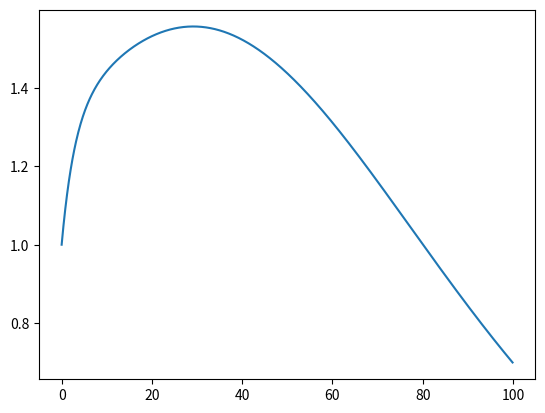

Python code for this plot:
from __future__ import absolute_import
from __future__ import division
from __future__ import print_function

import numpy as np
import pandas as pd
import scipy as sp
from scipy.integrate import odeint
import matplotlib.pyplot as plt


class SEIARV():
    """
    Suspected-Exposed-Symptomatic Infected-Asymptomatic Infected
    -Recovered-Vaccinated Model
    """

    def __init__(self, ctrl_C=None, ctrl_D=None, waning_rate=None, water_input_C=None, water_input_D=None,
                 travel=None, travel_V=None, vac_plan_C=None, vac_plan_D=None,
                 initS_C=100, initE_C=1, initA_C=1, initI_C=1, initR1_C=0, initR2_C=0,
                 initV_C=0, initE_C_V=0, initA_C_V=0, initI_C_V=0, initR1_C_V=0, initR2_C_V=0,
                 initW_C=0, initM_C=100,
                 initS_D=1000, initE_D=1, initA_D=1, initI_D=1, initR1_D=0, initR2_D=0,
                 initV_D=0, initE_D_V=0, initA_D_V=0, initI_D_V=0, initR1_D_V=0, initR2_D_V=0,
                 initW_D=0, initM_D=100,
                 t0=0, dt=0.1, tend=200,
                 N_C=100, N_D=200,
                 beta_C=0.2, beta_D=0.22,
                 k_E=1 / 3, k_A=1 / 3, sigma=1 / 5.2, rho=0.18,
                 gamma_I=1 / 12, gamma_A=1 / 10, gamma_R=1 / 13,
                 p_0=100, p_E=0.1, p_A=0.1, p_R=0.1,
                 lambda_C=1, lambda_D=1,
                 nu=0.2, epsilon=0.5, rho_V=0.8, sigma_V=1 / 5, gamma_I_V=1 / 10, gamma_A_V=1 / 8, gamma_R_V=1 / 10,
                 p_1=50,
                 nature_birth_C=0, nature_birth_D=0, nature_death=0, vac_rate=0):
        self.ctrl_C = ctrl_C if ctrl_C is not None else lambda t: 1
        self.ctrl_D = ctrl_D if ctrl_D is not None else lambda t: 1
        self.waning_rate = waning_rate if waning_rate is not None else lambda t: 1
        self.water_input_C = water_input_C if water_input_C is not None else lambda t: 100
        self.water_input_D = water_input_D if water_input_D is not None else lambda t: 100
        self.travel = travel if travel is not None else lambda t: 0
        self.travel_V = travel_V if travel_V is not None else lambda t: 0
        self.vac_plan_C = vac_plan_C if vac_plan_C is not None else lambda t: 0
        self.vac_plan_D = vac_plan_D if vac_plan_D is not None else lambda t: 0
        # time-dependent function; Initial value; time; parameters; others
        self.initvalue = {"initS_C": initS_C, "initE_C": initE_C, "initA_C": initA_C, "initI_C": initI_C,
                          "initR1_C": initR1_C, "initR2_C": initR2_C,
                          "initV_C": initV_C, "initE_C_V": initE_C_V, "initA_C_V": initA_C_V, "initI_C_V": initI_C_V,
                          "initR1_C_V": initR1_C_V, "initR2_C_V": initR2_C_V, "initW_C": initW_C, "initM_C": initM_C,
                          "initS_D": initS_D, "initE_D": initE_D, "initA_D": initA_D, "initI_D": initI_D,
                          "initR1_D": initR1_D, "initR2_D": initR2_D,
                          "initV_D": initV_D, "initE_D_V": initE_D_V, "initA_D_V": initA_D_V, "initI_D_V": initI_D_V,
                          "initR1_D_V": initR1_D_V, "initR2_D_V": initR2_D_V, "initW_D": initW_D, "initM_D": initM_D}
        self.timepara = {"t0": t0, "dt": dt, "tend": tend}
        self.para = {"N_C": N_C, "N_D": N_D,
                     "beta_C": beta_C, "beta_D": beta_D,
                     "k_E": k_E, "k_A": k_A, "sigma": sigma, "rho": rho,
                     "gamma_I": gamma_I, "gamma_A": gamma_A, "gamma_R": gamma_R,
                     "p_0": p_0, "p_E": p_E, "p_A": p_A, "p_R": p_R,
                     "lambda_C": lambda_C, "lambda_D": lambda_D,
                     "nu": nu, "epsilon": epsilon, "rho_V": rho_V, "sigma_V": sigma_V,
                     "gamma_I_V": gamma_I_V, "gamma_A_V": gamma_A_V, "gamma_R_V": gamma_R_V, "p_1": p_1,
                     "nature_birth_C": nature_birth_C, "nature_birth_D": nature_birth_D, "nature_death": nature_death,
                     "vac_rate": vac_rate}

    # Compartment models
    @staticmethod
    def SEIARV_model(y, t, N_C=100, N_D=200,
                     beta_C=0.2, beta_D=0.22,
                     k_E=1 / 3, k_A=1 / 3, sigma=1 / 5.2, rho=0.18,
                     gamma_I=1 / 12, gamma_A=1 / 10, gamma_R=1 / 13,
                     p_0=100, p_E=0.1, p_A=0.1, p_R=0.1,
                     lambda_C=1, lambda_D=1,
                     nu=0.2, epsilon=0.5, rho_V=0.8, sigma_V=1 / 5, gamma_I_V=1 / 10, gamma_A_V=1 / 8, gamma_R_V=1 / 10,
                     p_1=50, nature_birth_C=0, nature_birth_D=0, nature_death=0, vac_rate=0):
        S_C, E_C, A_C, I_C, R1_C, R2_C, V_C, E_C_V, A_C_V, I_C_V, R1_C_V, R2_C_V, W_C, M_C, \
        S_D, E_D, A_D, I_D, R1_D, R2_D, V_D, E_D_V, A_D_V, I_D_V, R1_D_V, R2_D_V, W_D, M_D = y

        # time-dependent function
        SEIARV_1 = SEIARV()
        ctrl_C = SEIARV_1.ctrl_C  # input control function
        ctrl_D = SEIARV_1.ctrl_D
        waning_rate = SEIARV_1.waning_rate
        water_input_C = SEIARV_1.water_input_C
        water_input_D = SEIARV_1.water_input_D
        travel = SEIARV_1.travel
        travel_V = SEIARV_1.travel_V
        vac_plan_C = SEIARV_1.vac_plan_C
        vac_plan_D = SEIARV_1.vac_plan_D
        # Calculation
        N1_C = S_C + E_C + A_C + I_C + R1_C + R2_C
        N2_C = V_C + E_C_V + A_C_V + I_C_V + R1_C_V + R2_C_V
        N_stay_C = (1 - travel(t)) * N1_C + travel(t) * I_C + (1 - travel_V(t)) * N2_C + travel_V(t) * I_C_V
        N_stay_D = N_D + travel(t) * N1_C - travel(t) * I_C + travel_V(t) * N2_C - travel_V(t) * I_C_V

        ## non-vac individuals with infectiveness in University
        Infective_C = k_E * (1 - travel(t)) * E_C + k_A * (
                1 - travel(t)) * A_C + I_C
        ## vac individuals with infectiveness in University
        Infective_C_V = k_E * (1 - travel_V(t)) * E_C_V + k_A * (
                1 - travel_V(t)) * A_C_V + I_C_V
        ## non-vac individuals with infectiveness in Downtown
        Infective_D = k_E * (travel(t) * E_C + E_D) + k_A * (travel(t) * A_C + A_D) + I_D
        ## vac individuals with infectiveness in Dwontown
        Infective_D_V = k_E * (travel_V(t) * E_C_V + E_D_V) + k_A * (travel_V(t) * A_C_V + A_D_V) + I_D_V
        ## non-vac infection of students in university
        Infec_C = beta_C * ctrl_C(t) * (1 - travel(t)) * S_C * (Infective_C + nu * Infective_C_V) / N_stay_C
        ## non-vac infection of students in downtown
        Infec_D = beta_D * ctrl_D(t) * travel(t) * S_C * (Infective_D + nu * Infective_D_V) / N_stay_D
        ## vac infection of students in university
        Infec_C_V = epsilon * beta_C * ctrl_C(t) * (1 - travel_V(t)) * V_C * (
                Infective_C + nu * Infective_C_V) / N_stay_C
        ## vac infection of students in downtown
        Infec_D_V = epsilon * beta_D * ctrl_D(t) * travel_V(t) * V_C * (Infective_D + nu * Infective_D_V) / N_stay_D
        ## non-vac infection of downtown individuals
        down_Infec = beta_D * ctrl_D(t) * S_D * (Infective_D + nu * Infective_D_V) / N_stay_D
        ## vac infection of downtown individuals
        down_Infec_V = epsilon * beta_D * ctrl_D(t) * V_D * (Infective_D + nu * Infective_D_V) / N_stay_D
        ## Viral shedding in University
        shed_C = p_0 * (I_C + (1 - travel(t)) * (p_A * A_C + p_E * E_C + p_R * R1_C)) + p_1 * (
                I_C_V + (1 - travel_V(t)) * (p_A * A_C_V + p_E * E_C_V + p_R * R1_C_V))
        shed_D = p_0 * travel(t) * (p_A * A_C + p_E * E_C + p_R * R1_C) + p_1 * travel_V(t) * (
                p_A * A_C_V + p_E * E_C_V + p_R * R1_C_V) + p_0 * (
                         I_D + p_A * A_D + p_E * E_D + p_R * R1_D) + p_1 * (
                         I_D_V + p_A * A_D_V + p_E * E_D_V + p_R * R1_D_V)

        ## Choice of vaccination term phi(t)S or phi(t); vac_rate=0, phi(t); vac_rate=1, phi(t) S
        vac_C = vac_plan_C(t) * (vac_rate * S_C + 1 - vac_rate)
        vac_D = vac_plan_D(t) * (vac_rate * S_D + 1 - vac_rate)

        # dydt
        dS_C = nature_birth_C - Infec_C - Infec_D - vac_C - nature_death * S_C
        dE_C = Infec_C + Infec_D - sigma * E_C - nature_death * E_C
        dA_C = rho * sigma * E_C - gamma_A * A_C - nature_death * A_C
        dI_C = (1 - rho) * sigma * E_C - gamma_I * I_C - nature_death * I_C
        dR1_C = gamma_A * A_C + gamma_I * I_C - gamma_R * R1_C - nature_death * R1_C
        dR2_C = gamma_R * R1_C - nature_death * R2_C
        dV_C = vac_C - Infec_C_V - Infec_D_V - nature_death * V_C
        dE_C_V = Infec_C_V + Infec_D_V - sigma_V * E_C_V - nature_death * E_C_V
        dA_C_V = rho_V * sigma_V * E_C_V - gamma_A_V * A_C_V - nature_death * A_C_V
        dI_C_V = (1 - rho_V) * sigma_V * E_C_V - gamma_I_V * I_C_V - nature_death * I_C_V
        dR1_C_V = gamma_A_V * A_C_V + gamma_I_V * I_C_V - gamma_R_V * R1_C_V - nature_death * R1_C_V
        dR2_C_V = gamma_R_V * R1_C_V - nature_death * R2_C_V
        dW_C = shed_C / M_C - waning_rate(t) * W_C
        dM_C = water_input_C(t) - lambda_C * M_C
        dS_D = nature_birth_D - down_Infec - vac_D - nature_death * S_D
        dE_D = down_Infec - sigma * E_D - nature_death * E_D
        dA_D = rho * sigma * E_D - gamma_A * A_D - nature_death * A_D
        dI_D = (1 - rho) * sigma * E_D - gamma_I * I_D - nature_death * I_D
        dR1_D = gamma_A * A_D + gamma_I * I_D - gamma_R * R1_D - nature_death * R1_D
        dR2_D = gamma_R * R1_D - nature_death * R2_D
        dV_D = vac_D - down_Infec_V - nature_death * V_D
        dE_D_V = down_Infec_V - sigma_V * E_D_V - nature_death * E_D_V
        dA_D_V = rho_V * sigma_V * E_D_V - gamma_A_V * A_D_V - nature_death * A_D_V
        dI_D_V = (1 - rho_V) * sigma_V * E_D_V - gamma_I_V * I_D_V - nature_death * I_D_V
        dR1_D_V = gamma_A_V * A_D_V + gamma_I_V * I_D_V - gamma_R_V * R1_D_V - nature_death * R1_D_V
        dR2_D_V = gamma_R_V * R1_D_V - nature_death * R2_D_V
        dW_D = shed_D / M_D - waning_rate(t) * W_D
        dM_D = water_input_D(t) - lambda_D * M_D
        return np.array(
            [dS_C, dE_C, dA_C, dI_C, dR1_C, dR2_C, dV_C, dE_C_V, dA_C_V, dI_C_V, dR1_C_V, dR2_C_V, dW_C, dM_C,
             dS_D, dE_D, dA_D, dI_D, dR1_D, dR2_D, dV_D, dE_D_V, dA_D_V, dI_D_V, dR1_D_V, dR2_D_V, dW_D, dM_D])

    # Solving the model by odeint
    def ode_sol(self):
        init_value = [self.initvalue[i] for i in self.initvalue.keys()]
        # print("Initial Value:", init_value)
        tspan = np.arange(self.timepara["t0"], self.timepara["tend"], self.timepara["dt"])  # time span
        # print("Tspan:", tspan)
        para = tuple([self.para[i] for i in self.para.keys()])  # args
        # print("Parameters:", para)
        sol = odeint(self.SEIARV_model, init_value, tspan, para, )
        return {"tspan": tspan, "solution": sol}


class SEIARV_one():
    """
    One region Suspected-Exposed-Symptomatic Infected-Asymptomatic Infected
    -Recovered-Vaccinated Model
    """

    def __init__(self, ctrl=None, waning_rate=None, water_input=None,
                 vac_plan=None, diagnosed=None, diagnosed_V=None,
                 initS=100, initE=1, initA=1, initI=1, initD=0, initR1=0, initR2=0,
                 initV=0, initE_V=0, initA_V=0, initI_V=0, initD_V=0, initR1_V=0, initR2_V=0,
                 initW=0, initM=100,
                 t0=0, dt=0.1, tend=200,
                 N=100,
                 beta=0.2,
                 k_E=1 / 3, k_A=1 / 3, sigma=1 / 5.2, rho=0.18,
                 gamma_I=1 / 12, gamma_A=1 / 10, gamma_R=1 / 13, gamma_D=1 / 10,
                 p_0=100, p_E=0.1, p_A=0.1, p_R=0.1,
                 lambda_0=1,
                 nu=0.2, epsilon=0.5, rho_V=0.8, sigma_V=1 / 5, gamma_I_V=1 / 10, gamma_A_V=1 / 8, gamma_R_V=1 / 10,
                 gamma_D_V=1 / 10,
                 p_1=50,
                 nature_birth=0, nature_death=0, vac_rate=0, diag_rate=1):
        self.ctrl = ctrl if ctrl is not None else lambda t: 1
        self.waning_rate = waning_rate if waning_rate is not None else lambda t: 1
        self.water_input = water_input if water_input is not None else lambda t: 100
        self.vac_plan = vac_plan if vac_plan is not None else lambda t: 0
        self.diagnosed = diagnosed if diagnosed is not None else lambda t: 0
        self.diagnosed_V = diagnosed_V if diagnosed_V is not None else lambda t: 0
        # time-dependent function; Initial value; time; parameters; others
        self.initvalue = {"initS": initS, "initE": initE, "initA": initA, "initI": initI, "initD": initD,
                          "initR1": initR1, "initR2": initR2,
                          "initV": initV, "initE_V": initE_V, "initA_V": initA_V, "initI_V": initI_V,
                          "initD_V": initD_V,
                          "initR1_V": initR1_V, "initR2_V": initR2_V, "initW": initW, "initM": initM}
        self.timepara = {"t0": t0, "dt": dt, "tend": tend}
        self.para = {"N": N,
                     "beta": beta,
                     "k_E": k_E, "k_A": k_A, "sigma": sigma, "rho": rho,
                     "gamma_I": gamma_I, "gamma_A": gamma_A, "gamma_R": gamma_R, "gamma_D": gamma_D,
                     "p_0": p_0, "p_E": p_E, "p_A": p_A, "p_R": p_R,
                     "lambda_0": lambda_0,
                     "nu": nu, "epsilon": epsilon, "rho_V": rho_V, "sigma_V": sigma_V,
                     "gamma_I_V": gamma_I_V, "gamma_A_V": gamma_A_V, "gamma_R_V": gamma_R_V, "gamma_D_V": gamma_D_V,
                     "p_1": p_1,
                     "nature_birth": nature_birth, "nature_death": nature_death,
                     "vac_rate": vac_rate, "diag_rate": diag_rate}

    # Compartment models
    @staticmethod
    def SEIARV_one_model(y, t, N=100,
                         beta=0.2,
                         k_E=1 / 3, k_A=1 / 3, sigma=1 / 5.2, rho=0.18,
                         gamma_I=1 / 12, gamma_A=1 / 10, gamma_R=1 / 13, gamma_D=1 / 10,
                         p_0=100, p_E=0.1, p_A=0.1, p_R=0.1,
                         lambda_0=1,
                         nu=0.2, epsilon=0.5, rho_V=0.8, sigma_V=1 / 5, gamma_I_V=1 / 10, gamma_A_V=1 / 8,
                         gamma_D_V=1 / 10,
                         gamma_R_V=1 / 10,
                         p_1=50, nature_birth=0, nature_death=0, vac_rate=0, diag_rate=1):
        S, E, A, I, D, R1, R2, V, E_V, A_V, I_V, D_V, R1_V, R2_V, W, M, = y

        # time-dependent function
        SEIARV_1 = SEIARV_one()
        ctrl = SEIARV_1.ctrl  # input control function
        waning_rate = SEIARV_1.waning_rate
        water_input = SEIARV_1.water_input
        diagnosed = SEIARV_1.diagnosed
        diagnosed_V = SEIARV_1.diagnosed_V
        vac_plan = SEIARV_1.vac_plan
        # Calculation
        N1 = S + E + A + I + D + R1 + R2
        N2 = V + E_V + A_V + I_V + D_V + R1_V + R2_V
        N_stay = N1 + N2

        ## non-vac individuals with infectiveness in University
        Infective = k_E * E + k_A * A + I
        ## vac individuals with infectiveness in University
        Infective_V = k_E * E_V + k_A * A_V + I_V
        ## non-vac infection of students in university
        Infec = beta * ctrl(t) * S * (Infective + nu * Infective_V) / N_stay
        ## vac infection of students in university
        Infec_V = epsilon * beta * ctrl(t) * V * (
                Infective + nu * Infective_V) / N_stay
        ## Viral shedding in University
        shed = p_0 * (I + D + p_A * A + p_E * E + p_R * R1) + p_1 * (
                I_V + D_V + p_A * A_V + p_E * E_V)

        ## Choice of vaccination term phi(t)S or phi(t); vac_rate=0, phi(t); vac_rate=1, phi(t) S
        vac = vac_plan(t) * (vac_rate * S + 1 - vac_rate)
        diag_A = diagnosed(t) * (diag_rate * A + 1 - diag_rate)
        diag_I = diagnosed(t) * (diag_rate * I + 1 - diag_rate)
        diag_A_V = diagnosed_V(t) * (diag_rate * A_V + 1 - diag_rate)
        diag_I_V = diagnosed_V(t) * (diag_rate * I_V + 1 - diag_rate)

        # dydt
        dS = nature_birth - Infec - vac - nature_death * S
        dE = Infec - sigma * E - nature_death * E
        dA = rho * sigma * E - gamma_A * A - nature_death * A - diag_A
        dI = (1 - rho) * sigma * E - gamma_I * I - nature_death * I - diag_I
        dD = diag_A + diag_I - gamma_D * D
        dR1 = gamma_D * D + gamma_A * A + gamma_I * I - gamma_R * R1 - nature_death * R1
        dR2 = gamma_R * R1 - nature_death * R2
        dV = vac - Infec_V - nature_death * V
        dE_V = Infec_V - sigma_V * E_V - nature_death * E_V
        dA_V = rho_V * sigma_V * E_V - gamma_A_V * A_V - nature_death * A_V - diag_A_V
        dI_V = (1 - rho_V) * sigma_V * E_V - gamma_I_V * I_V - nature_death * I_V - diag_I_V
        dD_V = diag_A_V + diag_I_V - gamma_D_V * D_V
        dR1_V = gamma_D_V * D_V + gamma_A_V * A_V + gamma_I_V * I_V - gamma_R_V * R1_V - nature_death * R1_V
        dR2_V = gamma_R_V * R1_V - nature_death * R2_V
        dW = shed / M - waning_rate(t) * W
        dM = water_input(t) - lambda_0 * M
        return np.array(
            [dS, dE, dA, dI, dD, dR1, dR2, dV, dE_V, dA_V, dI_V, dD_V, dR1_V, dR2_V, dW, dM])

    # Solving the model by odeint
    def ode_sol(self):
        init_value = [self.initvalue[i] for i in self.initvalue.keys()]
        # print("Initial Value:", init_value)
        tspan = np.arange(self.timepara["t0"], self.timepara["tend"], self.timepara["dt"])  # time span
        # print("Tspan:", tspan)
        para = tuple([self.para[i] for i in self.para.keys()])  # args
        # print("Parameters:", para)
        sol = odeint(self.SEIARV_one_model, init_value, tspan, para, )
        return {"tspan": tspan, "solution": sol}


class SEIARW():
    """
     Suspected-Exposed-Symptomatic Infected-Asymptomatic Infected
    -Recovered-Wastewater Model
    """

    def __init__(self, ctrl=None,
                 initS=100, initE=1, initA=1, initI=1, initD=0, initR1=0, initR2=0, initW=0,
                 t0=0, dt=0.1, tend=100,
                 N=100,
                 beta=0.2,
                 k_E=1 / 3, k_A=1 / 3, sigma=1 / 5.2, rho=0.3,
                 gamma_I=1 / 10, gamma_A=1 / 10, gamma_R=1 / 13,
                 detecting_A=0.1, detacting_I=0.1,
                 p_0=100, p_E=0.1, p_A=0.1, p_R=0.1,
                 water_volume=3000, waning_rate=1,
                 nature_birth=0, nature_death=0):
        self.ctrl = ctrl if ctrl is not None else lambda t: 1
        # time-dependent function; Initial value; time; parameters; others
        self.initvalue = {"initS": initS, "initE": initE, "initA": initA, "initI": initI, "initD": initD,
                          "initR1": initR1, "initR2": initR2,
                          "initW": initW}
        self.timepara = {"t0": t0, "dt": dt, "tend": tend}
        self.para = {"ctrl": self.ctrl,
                     "N": N,
                     "beta": beta,
                     "k_E": k_E, "k_A": k_A, "sigma": sigma, "rho": rho,
                     "gamma_I": gamma_I, "gamma_A": gamma_A, "gamma_R": gamma_R,
                     "detecting_A": detecting_A, "detecting_I": detacting_I,
                     "p_0": p_0, "p_E": p_E, "p_A": p_A, "p_R": p_R,
                     "nature_birth": nature_birth, "nature_death": nature_death,
                     "water-volume": water_volume, "waning_rate": waning_rate
                     }

    def BRN(self):
        R_0 = self.para["beta"] * ((1 - self.para["rho"]) / (self.para["gamma_I"] + self.para["detecting_I"])
                                   + self.para["k_A"] * self.para["rho"] / (
                                           self.para["gamma_A"] + self.para["detecting_A"])
                                   + self.para["k_E"] / self.para["sigma"])
        return R_0

    # Compartment models
    @staticmethod
    def SEIARW_model(y, t, ctrl=None, N=100,
                     beta=0.2,
                     k_E=1 / 3, k_A=1 / 3, sigma=1 / 5.2, rho=0.18,
                     gamma_I=1 / 12, gamma_A=1 / 10, gamma_R=1 / 13,
                     d_A=0.1, d_I=0.1,
                     p_0=100, p_E=0.1, p_A=0.1, p_R=0.1,
                     nature_birth=0, nature_death=0, M=3000, delta=1):
        S, E, A, I, D, R1, R2, W = y

        # time-dependent function
        # ctrl = SEIARW_1.ctrl  # input control function
        # Calculation
        ## non-vac individuals with infectiveness in University
        ctrl1 = ctrl if ctrl is not None else lambda t: 1
        Infec = beta * ctrl1(t) * S * (k_E * E + k_A * A + I) / N

        # dydt
        dS = nature_birth - Infec - nature_death * S
        dE = Infec - sigma * E - nature_death * E
        dA = rho * sigma * E - gamma_A * A - nature_death * A - d_A * A
        dI = (1 - rho) * sigma * E - gamma_I * I - nature_death * I - d_I * I
        dD = d_A * A + d_I * I
        dR1 = gamma_A * A + gamma_I * I - gamma_R * R1 - nature_death * R1
        dR2 = gamma_R * R1 - nature_death * R2
        dW = p_0 * (I + p_A * A + p_E * E + p_R * R1) / M - delta * W
        return np.array(
            [dS, dE, dA, dI, dD, dR1, dR2, dW])

    # Solving the model by odeint
    def ode_sol(self):
        init_value = [self.initvalue[i] for i in self.initvalue.keys()]
        # print("Initial Value:", init_value)
        tspan = np.arange(self.timepara["t0"], self.timepara["tend"], self.timepara["dt"])  # time span
        # print("Tspan:", tspan)
        para = tuple([self.para[i] for i in self.para.keys()])  # args
        # print("Parameters:", para)
        sol = odeint(self.SEIARW_model, init_value, tspan, para, )
        Midvalue = np.zeros(len(sol[:, 4]))
        Midvalue[0]=self.initvalue["initD"]
        Midvalue[1:] = sol[:, 4][:-1]
        daily_confirmed = sol[:, 4] - Midvalue
        return {"tspan": tspan, "solution": sol, "newlyconfirmed": daily_confirmed}


if __name__ == '__main__':
    # ctrl = lambda t: 0.1 + 0.1 * np.sin(2 * np.pi * t)
    test_SEIARW = SEIARW(k_E=0.3, k_A=0.3)
    A = test_SEIARW.ode_sol()
    R_0 = test_SEIARW.BRN()
    print(R_0)
    plt.plot(A["tspan"], A["solution"][:, 1])
    plt.show()
